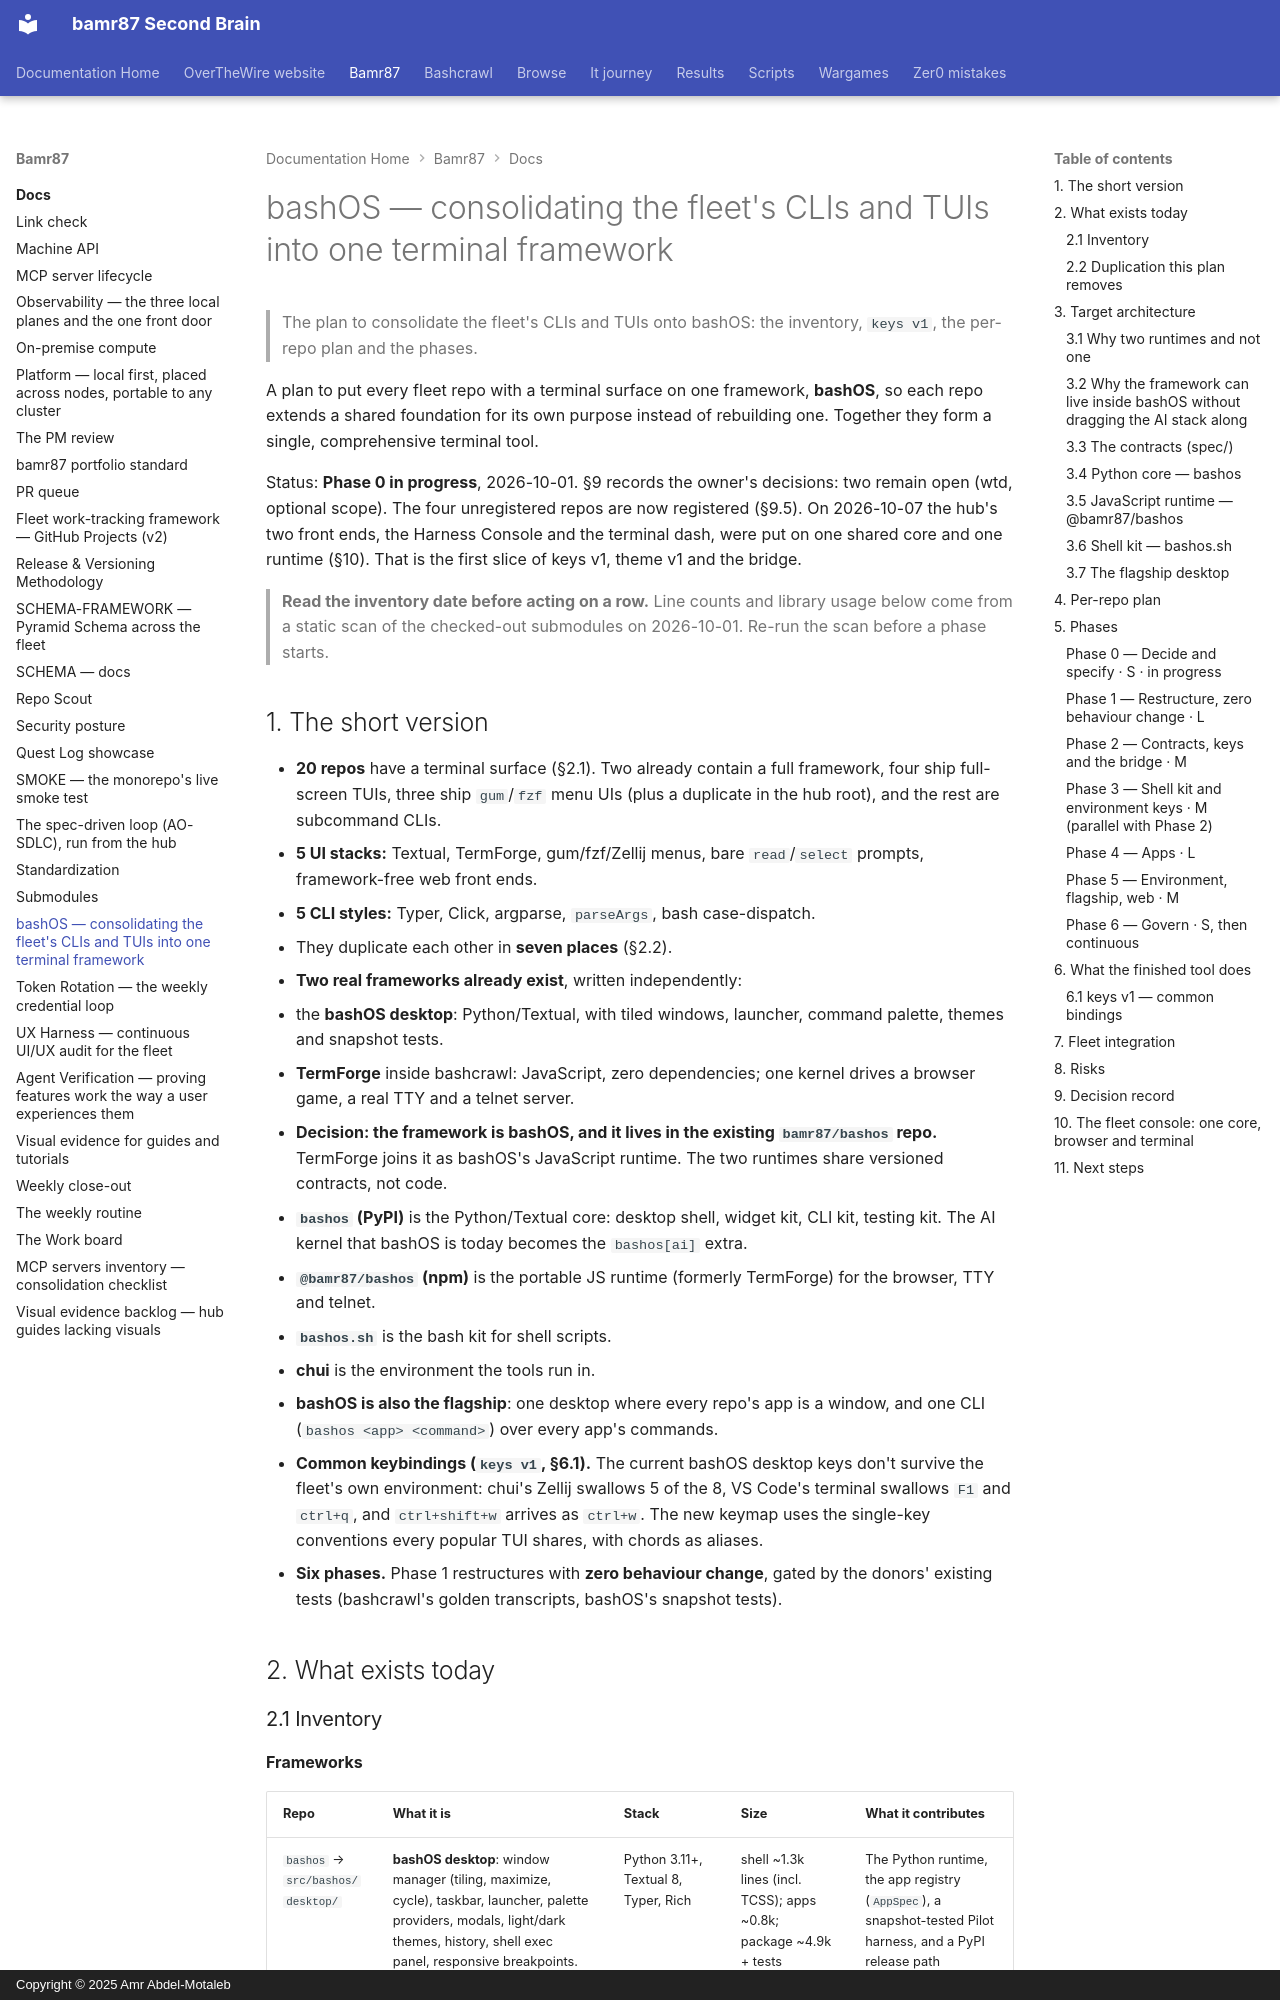

repository: bamr87/README · page: bamr87/docs/TERMINAL-FRAMEWORK/index.html · generator: mkdocs · copyright: Copyright © 2025 Amr Abdel-Motaleb

---
source_file: docs/TERMINAL-FRAMEWORK.md
source_repo: bamr87/bamr87
source_url: https://github.com/bamr87/bamr87/blob/main/docs/TERMINAL-FRAMEWORK.md
title: bashOS — consolidating the fleet's CLIs and TUIs into one terminal framework
---
# bashOS — consolidating the fleet's CLIs and TUIs into one terminal framework

> The plan to consolidate the fleet's CLIs and TUIs onto bashOS: the inventory, `keys v1`, the per-repo plan and the phases.

A plan to put every fleet repo with a terminal surface on one framework, **bashOS**, so each repo extends a shared foundation for its own purpose instead of rebuilding one. Together they form a single, comprehensive terminal tool.

Status: **Phase 0 in progress**, 2026-10-01. §9 records the owner's decisions: two remain open (wtd, optional scope). The four unregistered repos are now registered (§9.5). On 2026-10-07 the hub's two front ends, the Harness Console and the terminal dash, were put on one shared core and one runtime (§10). That is the first slice of keys v1, theme v1 and the bridge.

> **Read the inventory date before acting on a row.** Line counts and library usage below come from a static scan of the checked-out submodules on 2026-10-01. Re-run the scan before a phase starts.

## 1. The short version

- **20 repos** have a terminal surface (§2.1). Two already contain a full framework, four ship full-screen TUIs, three ship `gum`/`fzf` menu UIs (plus a duplicate in the hub root), and the rest are subcommand CLIs.
  - **5 UI stacks:** Textual, TermForge, gum/fzf/Zellij menus, bare `read`/`select` prompts, framework-free web front ends.
  - **5 CLI styles:** Typer, Click, argparse, `parseArgs`, bash case-dispatch.
  - They duplicate each other in **seven places** (§2.2).
- **Two real frameworks already exist**, written independently:
  - the **bashOS desktop**: Python/Textual, with tiled windows, launcher, command palette, themes and snapshot tests.
  - **TermForge** inside bashcrawl: JavaScript, zero dependencies; one kernel drives a browser game, a real TTY and a telnet server.
- **Decision: the framework is bashOS, and it lives in the existing `bamr87/bashos` repo.** TermForge joins it as bashOS's JavaScript runtime. The two runtimes share versioned contracts, not code.
  - **`bashos` (PyPI)** is the Python/Textual core: desktop shell, widget kit, CLI kit, testing kit. The AI kernel that bashOS is today becomes the `bashos[ai]` extra.
  - **`@bamr87/bashos` (npm)** is the portable JS runtime (formerly TermForge) for the browser, TTY and telnet.
  - **`bashos.sh`** is the bash kit for shell scripts.
  - **chui** is the environment the tools run in.
- **bashOS is also the flagship**: one desktop where every repo's app is a window, and one CLI (`bashos <app> <command>`) over every app's commands.
- **Common keybindings (`keys v1`, §6.1).** The current bashOS desktop keys don't survive the fleet's own environment: chui's Zellij swallows 5 of the 8, VS Code's terminal swallows `F1` and `ctrl+q`, and `ctrl+shift+w` arrives as `ctrl+w`. The new keymap uses the single-key conventions every popular TUI shares, with chords as aliases.
- **Six phases.** Phase 1 restructures with **zero behaviour change**, gated by the donors' existing tests (bashcrawl's golden transcripts, bashOS's snapshot tests).

## 2. What exists today
